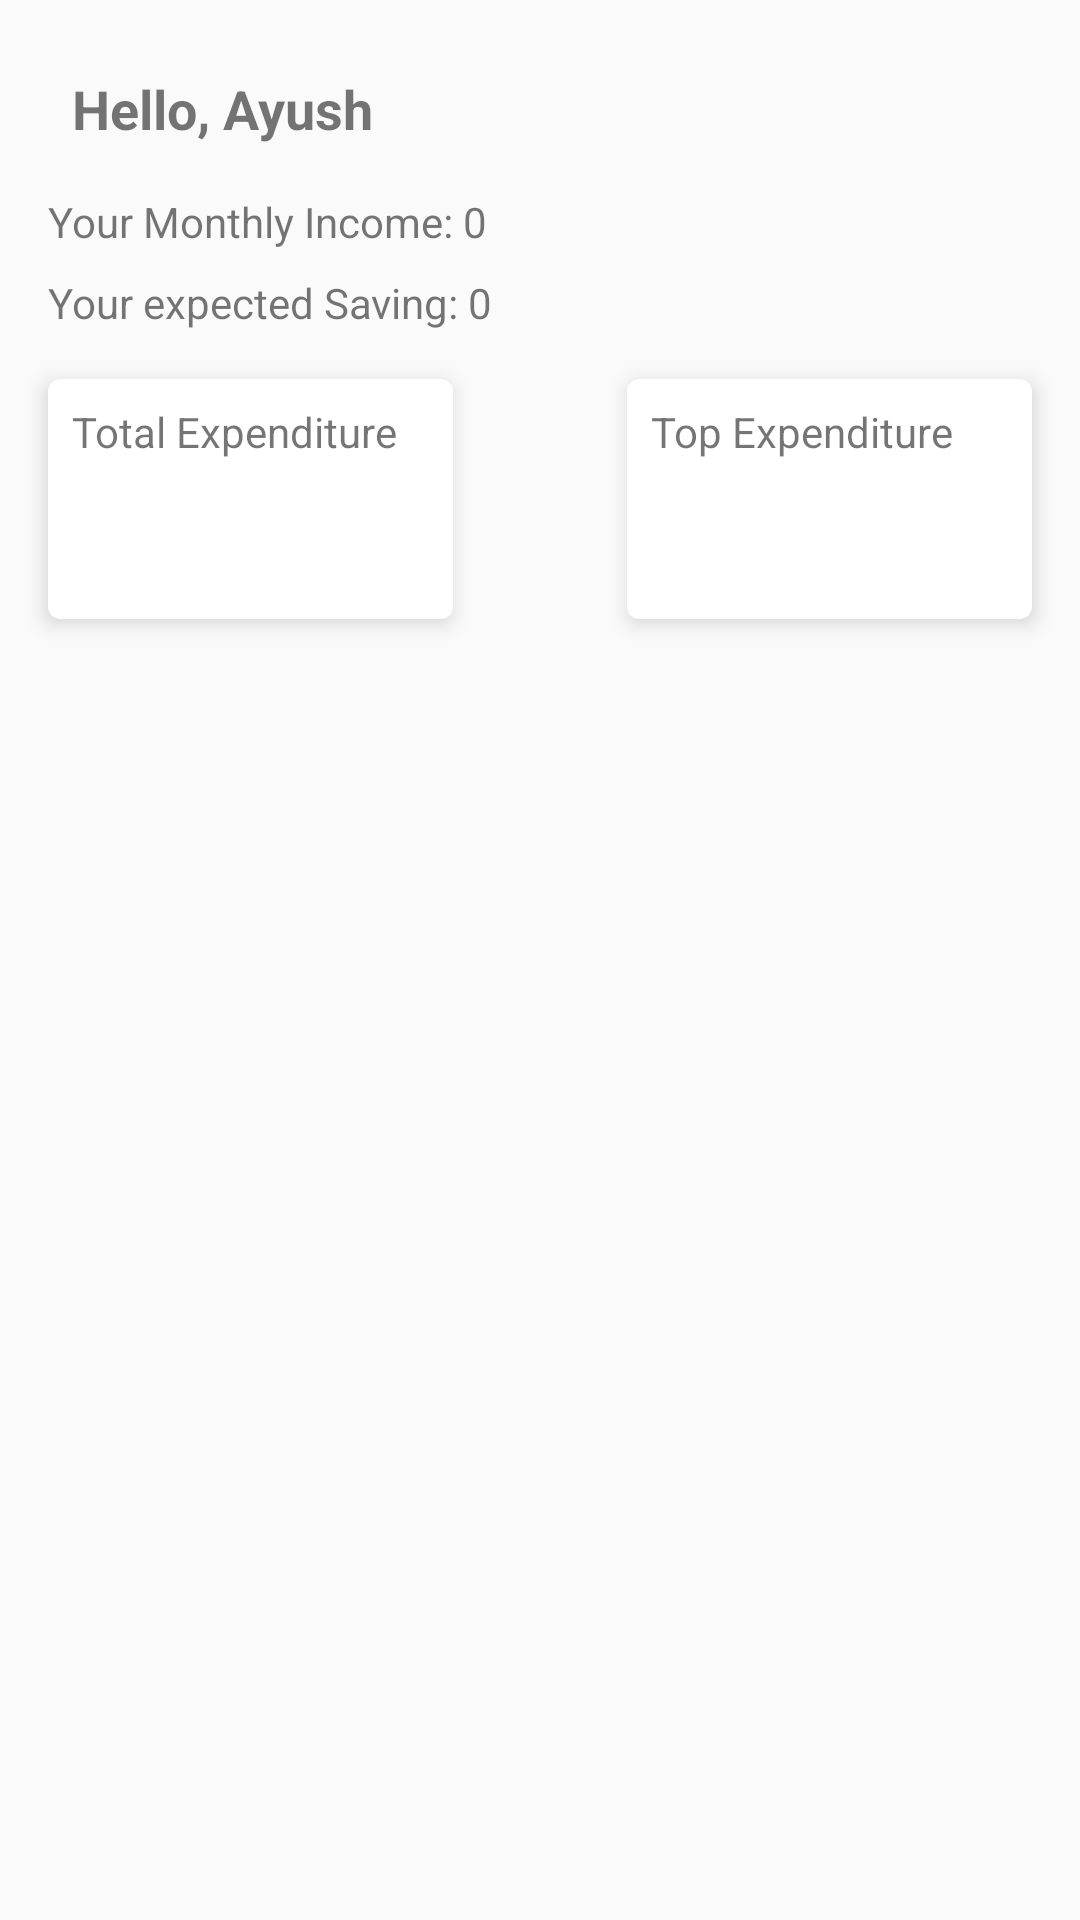

This screen was rendered from an Android layout file. Write that file and the resources it references.
<!-- AndroidManifest.xml: application theme AppTheme -->
<!-- res/layout/fragment_home.xml -->
<?xml version="1.0" encoding="utf-8"?>
<androidx.constraintlayout.widget.ConstraintLayout xmlns:android="http://schemas.android.com/apk/res/android"
    xmlns:app="http://schemas.android.com/apk/res-auto"
    xmlns:tools="http://schemas.android.com/tools"
    android:layout_width="match_parent"
    android:layout_height="match_parent"
    tools:context=".ui.home.HomeFragment">

    <androidx.constraintlayout.widget.ConstraintLayout
        android:layout_width="match_parent"
        android:layout_height="wrap_content"
        android:layout_marginStart="8dp"
        android:layout_marginTop="8dp"
        android:layout_marginEnd="8dp"
        app:layout_constraintHorizontal_weight="1"
        app:layout_constraintVertical_weight="1"
        app:layout_constraintEnd_toEndOf="parent"
        app:layout_constraintHorizontal_bias="0.0"
        app:layout_constraintStart_toStartOf="parent"
        app:layout_constraintTop_toBottomOf="@+id/textView2">

        <ImageButton
            android:id="@+id/edit_button"
            android:layout_width="wrap_content"
            android:layout_height="wrap_content"
            android:layout_marginEnd="8dp"
            android:background="@color/transparent"
            android:padding="8dp"
            android:src="@drawable/ic_edit_black"
            android:tint="@color/colorPrimary"
            app:layout_constraintEnd_toEndOf="parent"
            app:layout_constraintTop_toTopOf="parent" />

        <TextView
            android:id="@+id/monthly_income"
            android:layout_width="wrap_content"
            android:layout_height="wrap_content"
            android:layout_marginStart="8dp"
            android:layout_marginTop="8dp"
            android:text="Your Monthly Income: 0"
            app:layout_constraintStart_toStartOf="parent"
            app:layout_constraintTop_toTopOf="parent" />

        <TextView
            android:id="@+id/expected_saving"
            android:layout_width="wrap_content"
            android:layout_height="wrap_content"
            android:layout_marginTop="8dp"
            android:text="Your expected Saving: 0"
            app:layout_constraintStart_toStartOf="@+id/monthly_income"
            app:layout_constraintTop_toBottomOf="@+id/monthly_income" />

        <androidx.cardview.widget.CardView
            android:id="@+id/cardView_totalExp"
            android:layout_width="135dp"
            android:layout_height="80dp"
            android:layout_marginStart="8dp"
            android:layout_marginTop="16dp"
            android:layout_marginBottom="8dp"
            app:cardCornerRadius="4dp"
            app:cardElevation="4dp"
            app:layout_constraintBottom_toBottomOf="parent"
            app:layout_constraintStart_toStartOf="parent"
            app:layout_constraintTop_toBottomOf="@+id/expected_saving">

            <TextView
                android:id="@+id/total_exp"
                android:layout_width="wrap_content"
                android:layout_height="wrap_content"
                android:padding="8dp"
                android:text="Total Expenditure"
                app:layout_constraintStart_toStartOf="parent"
                app:layout_constraintTop_toBottomOf="@+id/textView2" />

        </androidx.cardview.widget.CardView>

        <androidx.cardview.widget.CardView
            android:id="@+id/cardView_topExp"
            android:layout_width="135dp"
            android:layout_height="80dp"
            android:layout_marginEnd="8dp"
            android:layout_marginBottom="8dp"
            app:cardCornerRadius="4dp"
            app:cardElevation="4dp"
            app:layout_constraintBottom_toBottomOf="parent"
            app:layout_constraintEnd_toEndOf="parent"
            app:layout_constraintTop_toTopOf="@+id/cardView_totalExp">

            <TextView
                android:id="@+id/top_exp"
                android:layout_width="wrap_content"
                android:layout_height="wrap_content"
                android:padding="8dp"
                android:text="Top Expenditure"
                app:layout_constraintEnd_toEndOf="parent"
                app:layout_constraintStart_toEndOf="@+id/total_exp"
                app:layout_constraintTop_toTopOf="@+id/total_exp" />

        </androidx.cardview.widget.CardView>

    </androidx.constraintlayout.widget.ConstraintLayout>

    <TextView
        android:id="@+id/textView2"
        android:layout_width="wrap_content"
        android:layout_height="wrap_content"
        android:layout_marginStart="24dp"
        android:layout_marginTop="24dp"
        android:text="Hello, Ayush"
        android:textSize="18dp"
        android:textStyle="bold"
        app:layout_constraintStart_toStartOf="parent"
        app:layout_constraintTop_toTopOf="parent" />

</androidx.constraintlayout.widget.ConstraintLayout>
<!-- resources referenced by this layout -->
<resources>
  <color name="colorPrimary">#6200EE</color>
  <color name="transparent">#00FFFFFF</color>
  <style name="AppTheme" parent="Theme.AppCompat.Light.DarkActionBar">
          
          <item name="colorPrimary">@color/colorPrimary</item>
          <item name="colorPrimaryDark">@color/colorPrimaryDark</item>
          <item name="colorAccent">@color/colorAccent</item>
      </style>
  <color name="colorPrimaryDark">#3700B3</color>
  <color name="colorAccent">#6200EE</color>
</resources>
